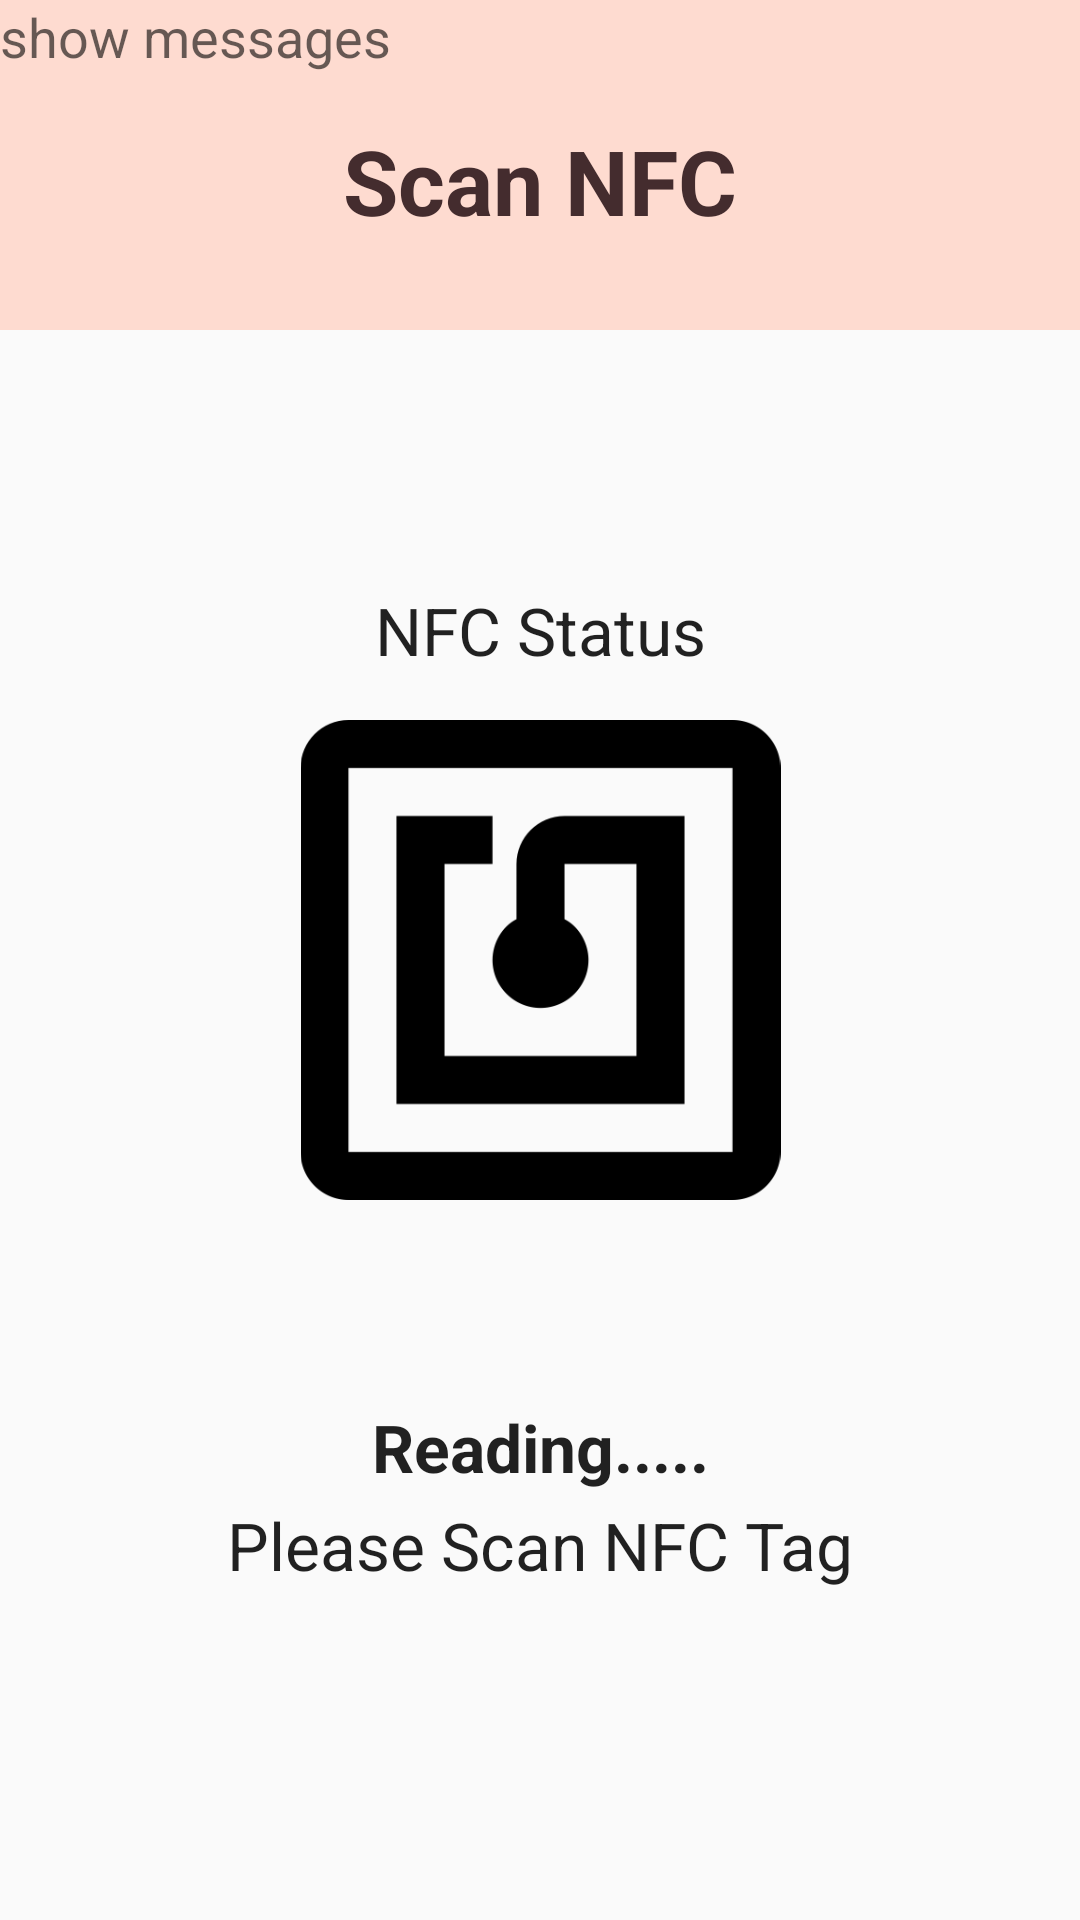

Produce the Android XML layout that renders to this screen, including the resource entries it uses.
<!-- AndroidManifest.xml: application theme Theme.CovidTracking -->
<!-- res/layout/activity_readnfc.xml -->
<?xml version="1.0" encoding="utf-8"?>
<androidx.constraintlayout.widget.ConstraintLayout xmlns:android="http://schemas.android.com/apk/res/android"
xmlns:app="http://schemas.android.com/apk/res-auto"
xmlns:tools="http://schemas.android.com/tools"
android:layout_width="match_parent"
android:layout_height="match_parent"
tools:context=".TakeAttendance">

<ImageView
    android:id="@+id/header"
    android:layout_width="match_parent"
    android:layout_height="110dp"
    android:layout_alignParentLeft="true"
    android:layout_alignParentTop="true"
    android:layout_alignParentRight="true"
    android:background="@color/Skin"
    app:layout_constraintEnd_toEndOf="parent"
    app:layout_constraintStart_toStartOf="parent"
    app:layout_constraintTop_toTopOf="parent" />

<TextView
    android:id="@+id/headertext"
    android:layout_width="match_parent"
    android:layout_height="41dp"
    android:layout_marginTop="40dp"
    android:text="Scan NFC"
    android:textColor="@color/Browning"
    android:textSize="30dp"
    android:textAlignment="center"
    android:textStyle="bold"
    app:layout_constraintEnd_toEndOf="parent"
    app:layout_constraintHorizontal_bias="0.0"
    app:layout_constraintStart_toStartOf="parent"
    app:layout_constraintTop_toTopOf="@+id/header"
    android:gravity="center_horizontal" />

    <TextView
        android:id="@+id/nfcstatus"
        android:layout_width="wrap_content"
        android:layout_height="wrap_content"
        android:text="NFC Status"
        android:layout_marginTop="70dp"
        app:layout_constraintLeft_toLeftOf="parent"
        app:layout_constraintRight_toRightOf="parent"
        app:layout_constraintTop_toBottomOf="@+id/header"
        app:layout_constraintBottom_toTopOf="@+id/logo"
        android:textAppearance="?android:attr/textAppearanceLarge"/>


    <TextView
        android:id="@+id/title"
        android:layout_width="wrap_content"
        android:layout_height="wrap_content"
        android:text="Reading....."
        android:textStyle="bold"
        android:layout_marginTop="100dp"
        android:textAppearance="?android:attr/textAppearanceLarge"
        app:layout_constraintTop_toBottomOf="@+id/nfcstatus"
        app:layout_constraintLeft_toLeftOf="parent"
        app:layout_constraintRight_toRightOf="parent"
        app:layout_constraintBottom_toBottomOf="parent" />

    <TextView
        android:id="@+id/title2"
        android:layout_width="wrap_content"
        android:layout_height="wrap_content"
        android:text="Please Scan NFC Tag"
        android:layout_marginTop="150dp"
        android:textAppearance="?android:attr/textAppearanceLarge"
        app:layout_constraintTop_toTopOf="@+id/logo"
        app:layout_constraintLeft_toLeftOf="parent"
        app:layout_constraintRight_toRightOf="parent"
        app:layout_constraintBottom_toBottomOf="parent" />

    <ImageView
        android:id="@+id/logo"
        android:layout_width="173dp"
        android:layout_height="160dp"
        android:layout_gravity="center"
        android:src="@drawable/nfc"
        app:layout_constraintEnd_toEndOf="parent"
        app:layout_constraintStart_toStartOf="parent"
        app:layout_constraintBottom_toBottomOf="parent"
        app:layout_constraintTop_toTopOf="parent" />

    <TextView
        android:id="@+id/tv_message"
        android:layout_width="wrap_content"
        android:layout_height="wrap_content"
        android:text="show messages"
        android:layout_marginTop="30dp"
        android:layout_gravity="center"
        android:textAppearance="?android:attr/textAppearanceMedium"/>


</androidx.constraintlayout.widget.ConstraintLayout>
<!-- resources referenced by this layout -->
<resources>
  <color name="Browning">#442C2E</color>
  <color name="Skin">#FEDBD0</color>
  <!-- drawable nfc: png bitmap (drawable, 6089 bytes) -->
  <style name="Theme.CovidTracking" parent="Theme.AppCompat.Light.NoActionBar">
          
          <item name="colorPrimary">@color/black</item>
          <item name="colorPrimaryVariant">@color/black</item>
          <item name="colorOnPrimary">@color/white</item>
          
          <item name="colorSecondary">@color/teal_200</item>
          <item name="colorSecondaryVariant">@color/teal_700</item>
          <item name="colorOnSecondary">@color/black</item>
          
          <item name="android:statusBarColor" tools:targetApi="l">?attr/colorPrimaryVariant</item>
          
      </style>
  <color name="black">#FF000000</color>
  <color name="white">#FFFFFFFF</color>
  <color name="teal_200">#FF03DAC5</color>
  <color name="teal_700">#FF018786</color>
</resources>
